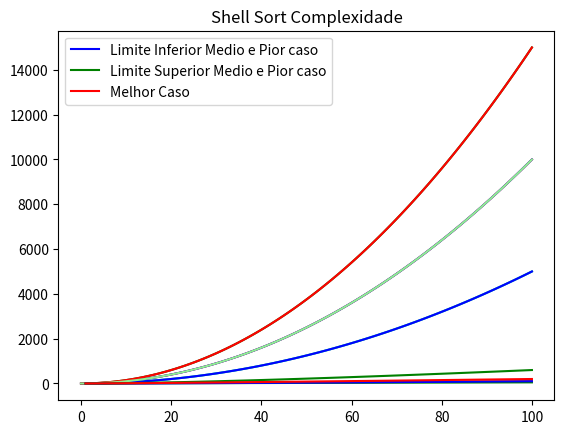

This chart was generated by the following Python code:
import matplotlib.pyplot as plt
import matplotlib
import numpy as np
print('Imports OK')

n = 100
x = np.arange(0, n+1)
x


inf = 0.5
sup = 1.5
plt.title('Selection Sort Complexidade')
PiorMedioMelhorCaso, = plt.plot(x, x**2, 'r-', label = 'Pior, Medio e Melhor caso')
limiteSupMedioCaso, = plt.plot(x, sup*x**2, 'pink', label = 'Limite Superior do Medio caso')
limiteInfMelhorMedioCaso, = plt.plot(x, inf*x**2, 'lightgreen', label = 'Limite Inferior do Melhor e Medio caso')
plt.legend(handles = [PiorMedioMelhorCaso, limiteSupMedioCaso, limiteInfMelhorMedioCaso])



plt.title('Complexidade Insertion Sort')
piorMedioCaso, = plt.plot(x, x**2, 'b-', label = 'Pior e Medio Caso')
melhorCaso, = plt.plot(x,x,'r-', label = 'Melhor Caso')
limiteInfMelhorMedioCaso, = plt.plot(x, inf*x**2, 'c-', label = 'Limite Inferior do Melhor e Medio caso')
limiteSupMedioCaso, = plt.plot(x, sup*x**2, 'g-', label = 'Limite Superior do Medio caso')
plt.legend(handles = [limiteSupMedioCaso, piorMedioCaso,limiteInfMelhorMedioCaso, melhorCaso])


plt.title('Bubble Sort Complexidade')
limiteInfMelhorCaso, = plt.plot(x, inf*x, 'g-', label = 'Limite Inferior do Melhor caso')
limiteInfMedioCaso, = plt.plot(x, inf*x**2, 'b-', label = 'Limite Inferior do Medio caso')
limiteSupMedioCaso, = plt.plot(x, sup*x**2, 'r-', label = 'Limite Superior do Medio caso')
piorMedioCaso, = plt.plot(x, x**2, 'lightgreen', label = 'Pior e Medio caso')
plt.legend(handles = [limiteSupMedioCaso, piorMedioCaso, limiteInfMedioCaso, limiteInfMelhorCaso])


plt.title('Shell Sort Complexidade')
#The best case ∊ Theta(nlogn):
#The worst case ∊ theta(n*(logn)^2):
#The avg case ∊ theta(n*(logn)^2):

limiteInfMedioPiorCaso, = plt.plot(x, 0.5*inf*(x*(np.log10(x)**2)), 'b-', label = 'Limite Inferior Medio e Pior caso')
limiteSupMedioPiorCaso, = plt.plot(x, sup*(x*(np.log10(x)**2)), 'g-', label = 'Limite Superior Medio e Pior caso')
melhorCaso, = plt.plot(x, (x*np.log10(x)), 'r-', label = 'Melhor Caso')
plt.legend(handles = [limiteInfMedioPiorCaso, limiteSupMedioPiorCaso, melhorCaso])


